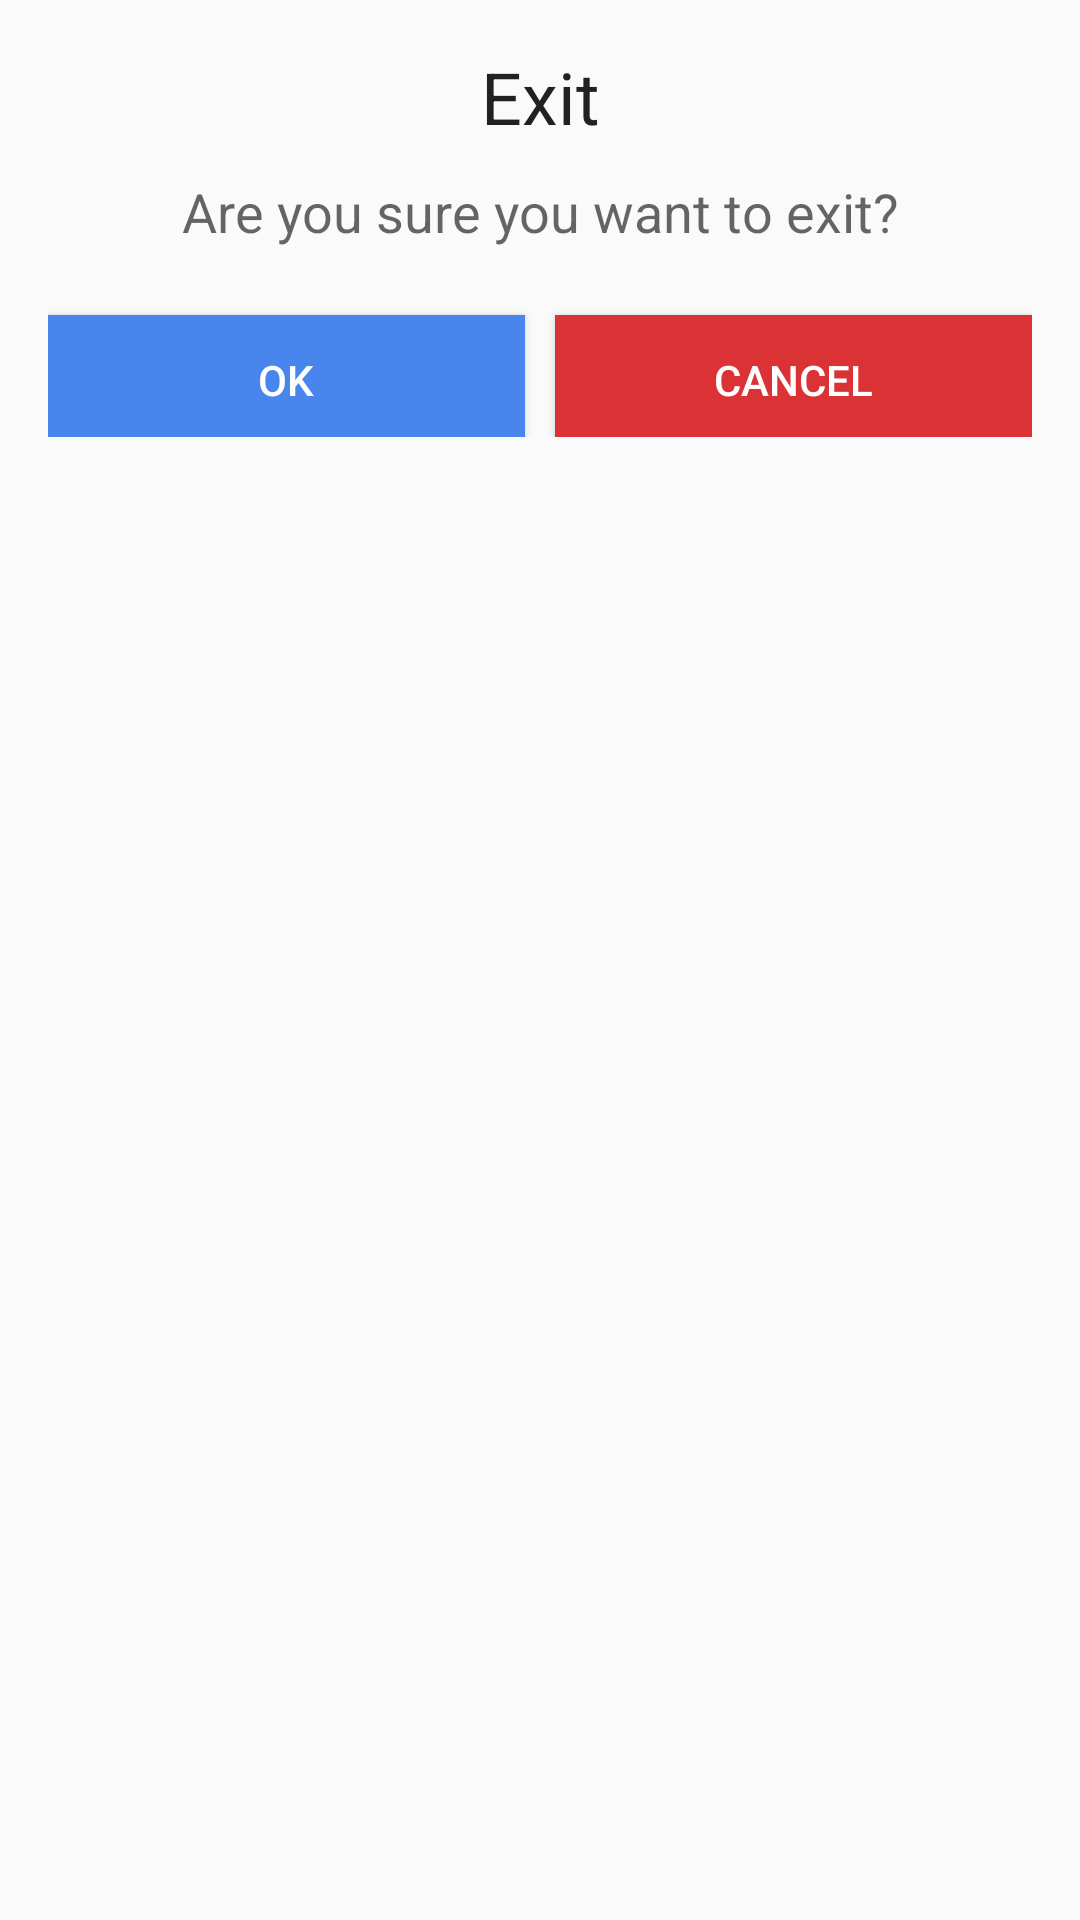

Here is an Android app screen rendered from its layout file. Give the layout XML and the strings, colors and styles it references.
<!-- AndroidManifest.xml: application theme AppTheme -->
<!-- res/layout/customdialog.xml -->
<?xml version="1.0" encoding="utf-8"?>

<LinearLayout xmlns:android="http://schemas.android.com/apk/res/android"
    android:layout_width="match_parent"
    android:layout_height="match_parent"
    android:orientation="vertical">
    <LinearLayout
        android:layout_width="match_parent"
        android:layout_height="wrap_content"
        android:orientation="vertical"
        android:padding="16dp">
        <TextView
            android:layout_width="match_parent"
            android:layout_height="wrap_content"
            android:text="Exit"
            android:textAlignment="center"
            android:textAppearance="@style/TextAppearance.AppCompat.Headline" />
        <TextView
            android:layout_width="match_parent"
            android:layout_height="wrap_content"
            android:layout_marginTop="10dp"
            android:text="Are you sure you want to exit?"
            android:textAlignment="center"
            android:textAppearance="@style/TextAppearance.AppCompat.Medium" />
        <LinearLayout
            android:layout_width="match_parent"
            android:layout_height="wrap_content"
            android:orientation="horizontal"
            >
        <Button
            android:id="@+id/buttonOk"
            android:layout_width="200dp"
            android:layout_height="wrap_content"
            android:layout_gravity="center"
            android:layout_marginTop="15dp"
            android:paddingBottom="5dp"
            android:layout_weight="1"
            android:background="#4885ed"
            android:text="Ok"
            android:textColor="#FFF" />
        <Button
            android:id="@+id/buttonCancel"
            android:layout_width="200dp"
            android:layout_height="wrap_content"
            android:layout_gravity="center"
            android:paddingBottom="5dp"
            android:layout_weight="1"
            android:layout_marginTop="15dp"
            android:layout_marginLeft="10dp"
            android:background="#db3236"
            android:text="Cancel"
            android:textColor="#FFF" />
        </LinearLayout>
    </LinearLayout>
</LinearLayout>
<!-- resources referenced by this layout -->
<resources>
  <style name="AppTheme" parent="Theme.AppCompat.Light.DarkActionBar">
          
          <item name="colorPrimary">@color/colorPrimary</item>
          <item name="colorPrimaryDark">@color/colorPrimaryDark</item>
          <item name="colorAccent">@color/colorAccent</item>
      </style>
  <color name="colorPrimary">#3F51B5</color>
  <color name="colorPrimaryDark">#303F9F</color>
  <color name="colorAccent">#FF4081</color>
</resources>
